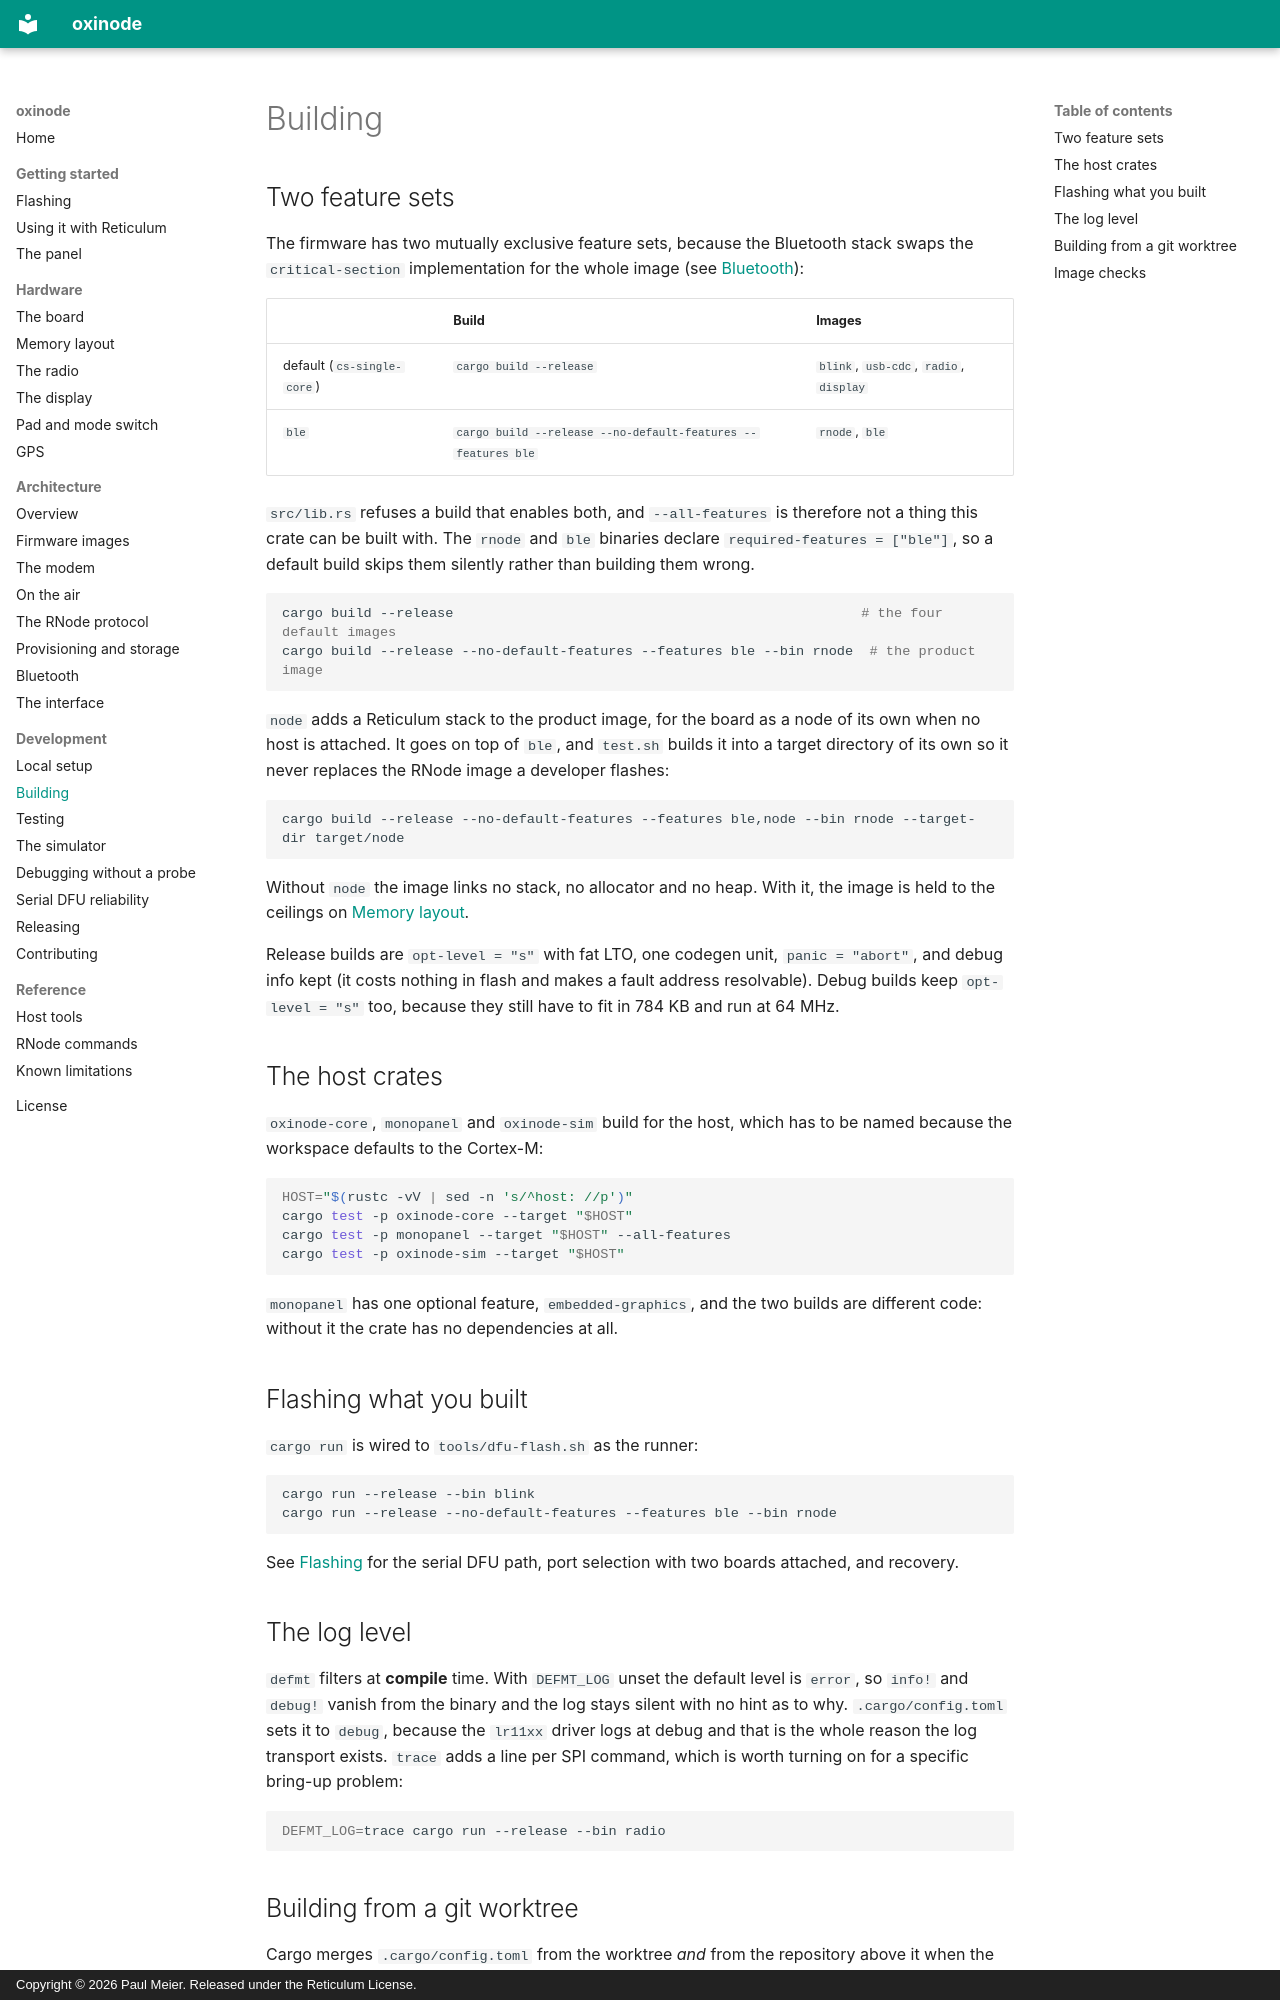

repository: paulmeier/oxinode · page: development/building/index.html · generator: mkdocs · copyright: Copyright © 2026 Paul Meier. Released under the Reticulum License.

# Building

## Two feature sets

The firmware has two mutually exclusive feature sets, because the Bluetooth
stack swaps the `critical-section` implementation for the whole image (see
[Bluetooth](../architecture/bluetooth.md)):

| | Build | Images |
|---|---|---|
| default (`cs-single-core`) | `cargo build --release` | `blink`, `usb-cdc`, `radio`, `display` |
| `ble` | `cargo build --release --no-default-features --features ble` | `rnode`, `ble` |

`src/lib.rs` refuses a build that enables both, and `--all-features` is
therefore not a thing this crate can be built with. The `rnode` and `ble`
binaries declare `required-features = ["ble"]`, so a default build skips them
silently rather than building them wrong.

```bash
cargo build --release                                                  # the four default images
cargo build --release --no-default-features --features ble --bin rnode  # the product image
```

`node` adds a Reticulum stack to the product image, for the board as a node
of its own when no host is attached. It goes on top of `ble`, and `test.sh`
builds it into a target directory of its own so it never replaces the RNode
image a developer flashes:

```bash
cargo build --release --no-default-features --features ble,node --bin rnode --target-dir target/node
```

Without `node` the image links no stack, no allocator and no heap. With it,
the image is held to the ceilings on [Memory layout](../hardware/memory-layout.md#the-budget-for-the-image-with-a-node).

Release builds are `opt-level = "s"` with fat LTO, one codegen unit,
`panic = "abort"`, and debug info kept (it costs nothing in flash and makes a
fault address resolvable). Debug builds keep `opt-level = "s"` too, because
they still have to fit in 784 KB and run at 64 MHz.

## The host crates

`oxinode-core`, `monopanel` and `oxinode-sim` build for the host, which has to
be named because the workspace defaults to the Cortex-M:

```bash
HOST="$(rustc -vV | sed -n 's/^host: //p')"
cargo test -p oxinode-core --target "$HOST"
cargo test -p monopanel --target "$HOST" --all-features
cargo test -p oxinode-sim --target "$HOST"
```

`monopanel` has one optional feature, `embedded-graphics`, and the two builds
are different code: without it the crate has no dependencies at all.

## Flashing what you built

`cargo run` is wired to `tools/dfu-flash.sh` as the runner:

```bash
cargo run --release --bin blink
cargo run --release --no-default-features --features ble --bin rnode
```

See [Flashing](../getting-started/flashing.md) for the serial DFU path, port
selection with two boards attached, and recovery.

## The log level

`defmt` filters at **compile** time. With `DEFMT_LOG` unset the default level
is `error`, so `info!` and `debug!` vanish from the binary and the log
stays silent with no hint as to why. `.cargo/config.toml` sets it to `debug`,
because the `lr11xx` driver logs at debug and that is the whole reason the
log transport exists. `trace` adds a line per SPI command, which is worth
turning on for a specific bring-up problem:

```bash
DEFMT_LOG=trace cargo run --release --bin radio
```
